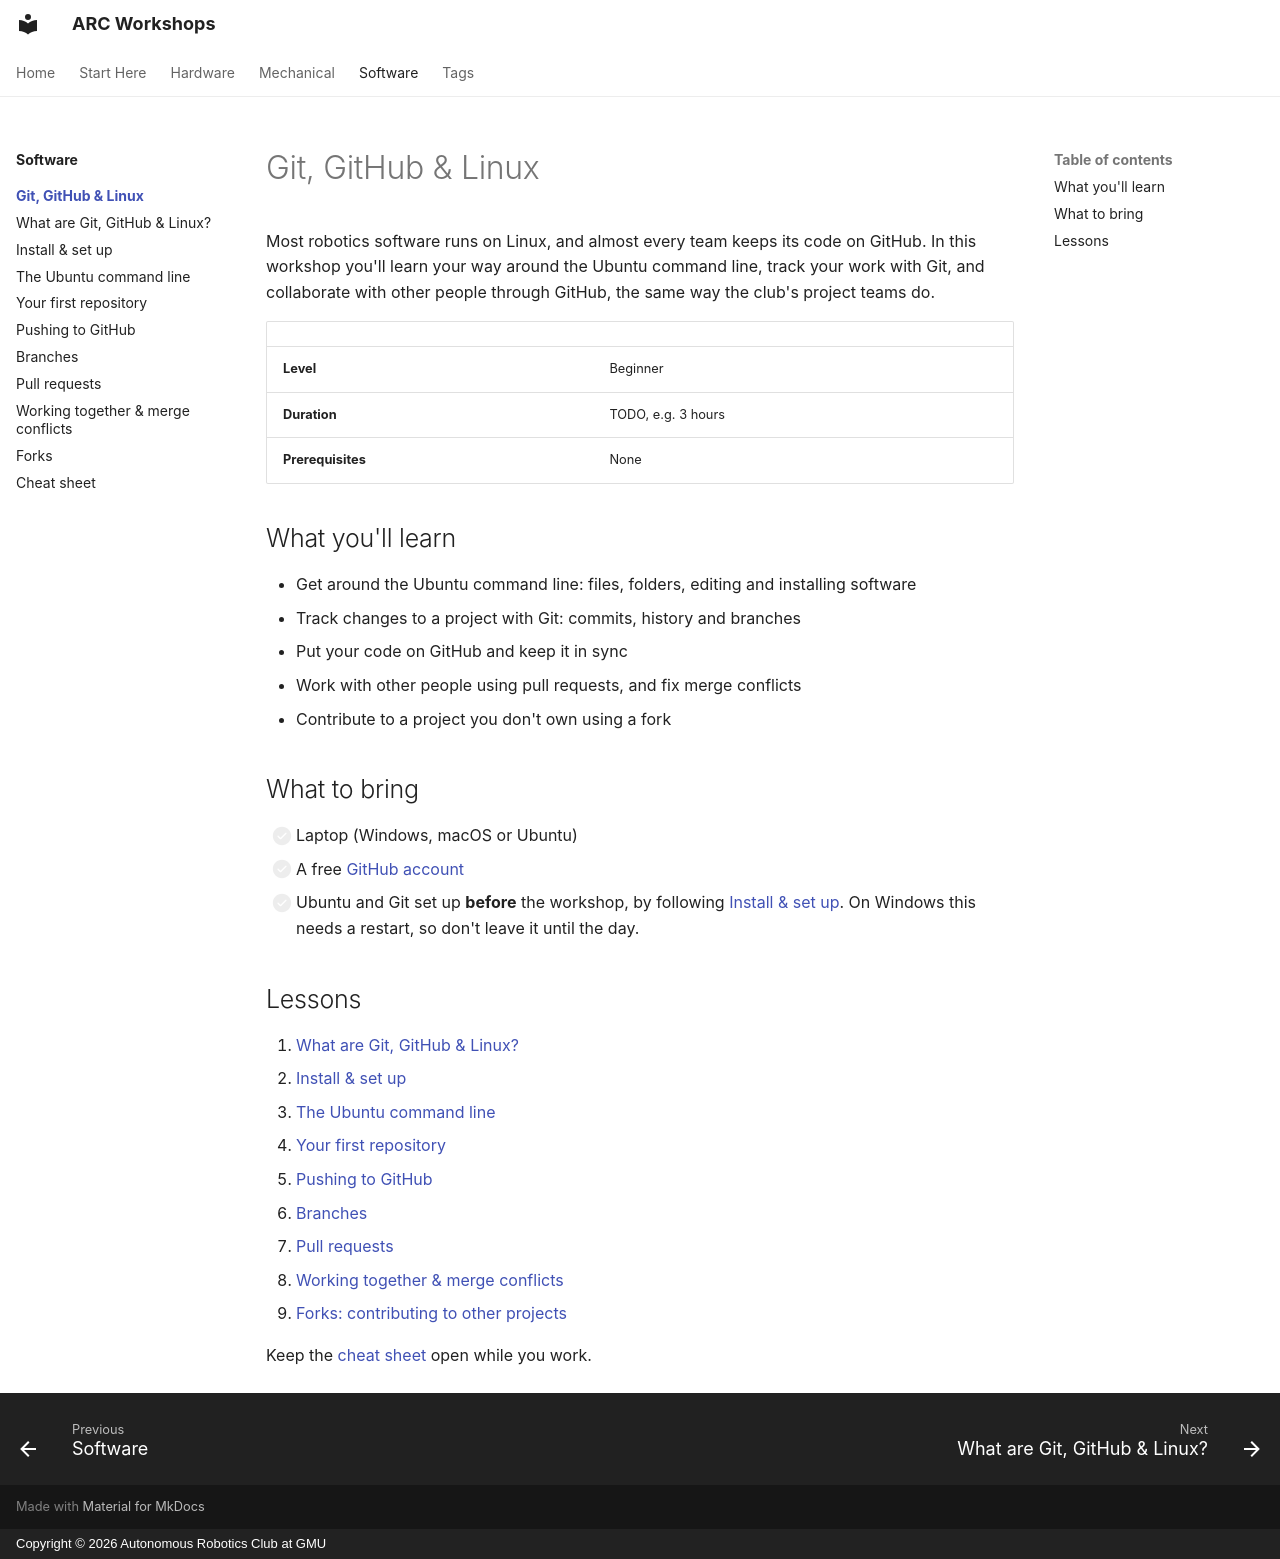

repository: ARC-GMU/workshops · page: software/git-github-linux/index.html · generator: mkdocs · copyright: Copyright © 2026 Autonomous Robotics Club at GMU

---
description: "Learn the Ubuntu command line, track code with Git, and collaborate on GitHub with branches, pull requests and forks."
tags:
  - beginner
  - software
  - git
  - github
  - linux
---

# Git, GitHub & Linux

Most robotics software runs on Linux, and almost every team keeps its code on GitHub. In this workshop you'll learn your way around the Ubuntu command line, track your work with Git, and collaborate with other people through GitHub, the same way the club's project teams do.

| | |
|---|---|
| **Level** | Beginner |
| **Duration** | TODO, e.g. 3 hours |
| **Prerequisites** | None |

## What you'll learn

- Get around the Ubuntu command line: files, folders, editing and installing software
- Track changes to a project with Git: commits, history and branches
- Put your code on GitHub and keep it in sync
- Work with other people using pull requests, and fix merge conflicts
- Contribute to a project you don't own using a fork

## What to bring

- [ ] Laptop (Windows, macOS or Ubuntu)
- [ ] A free [GitHub account](https://github.com/signup)
- [ ] Ubuntu and Git set up **before** the workshop, by following [Install & set up](02-setup.md). On Windows this needs a restart, so don't leave it until the day.

## Lessons

1. [What are Git, GitHub & Linux?](01-intro.md)
2. [Install & set up](02-setup.md)
3. [The Ubuntu command line](03-command-line.md)
4. [Your first repository](04-first-repo.md)
5. [Pushing to GitHub](05-push-to-github.md)
6. [Branches](06-branches.md)
7. [Pull requests](07-pull-requests.md)
8. [Working together & merge conflicts](08-collaborating.md)
9. [Forks: contributing to other projects](09-forks.md)

Keep the [cheat sheet](cheat-sheet.md) open while you work.
